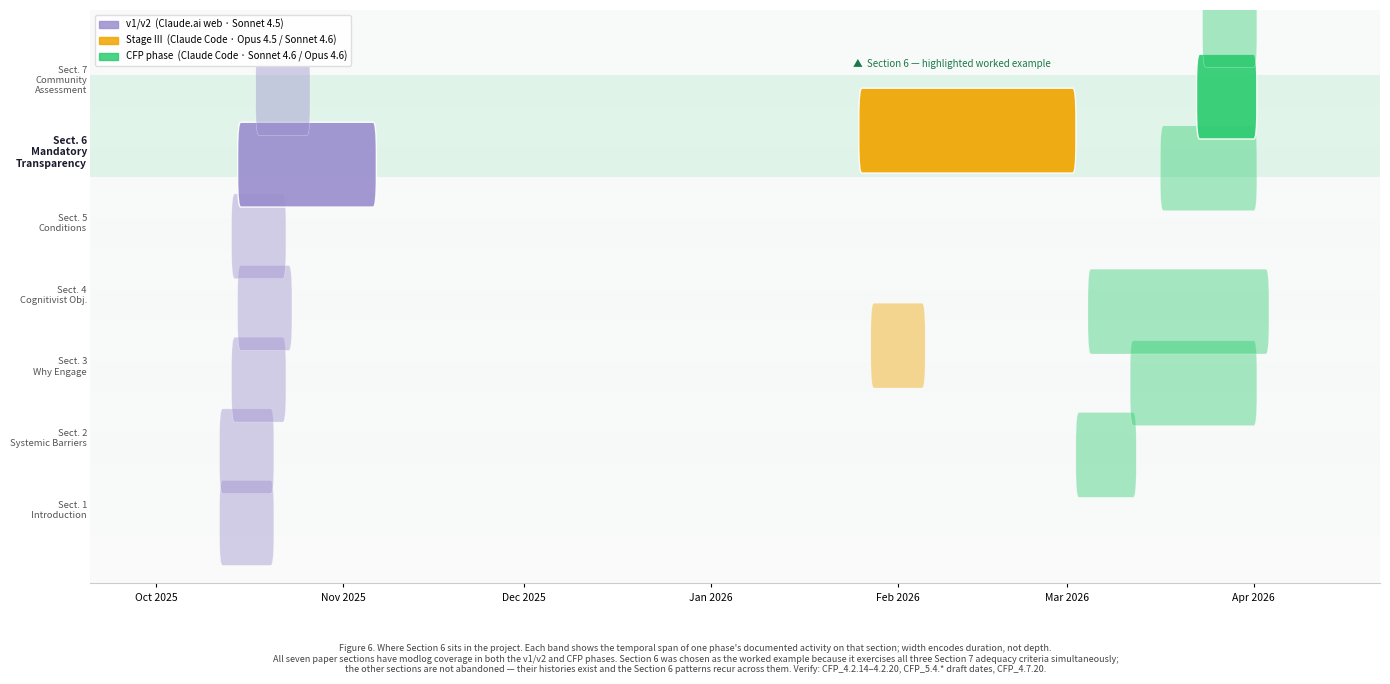

Reproduce this figure in Python. (Note: this script raises an exception after producing the figure.)
"""
Figure 6 — Where Section 6 sits in the project.
H5 implementation: three phase-colored bands per section, width = temporal span
of that phase's activity on that section. No quantification.
Modlog-coverage count lives in caption prose only.
Output: transparency/Canonical_MD/_GRAPHS/fig6_swimlanes.png
"""

import matplotlib
matplotlib.use("Agg")
import matplotlib.pyplot as plt
import matplotlib.patches as mpatches
import matplotlib.dates as mdates
from datetime import date, timedelta

d = lambda y, m, day: date(y, m, day)

# Minimum band width for single-event phases (so they stay legible)
MIN_DAYS = 8

def span(start, end=None):
    """Return (start, end) — if end is None, use start + MIN_DAYS."""
    if end is None:
        return start, start + timedelta(days=MIN_DAYS)
    # Ensure at least MIN_DAYS wide
    if (end - start).days < MIN_DAYS:
        end = start + timedelta(days=MIN_DAYS)
    return start, end

# ── Phase spans per section ───────────────────────────────────────────────────
# (section_num, short_label, { phase: (start, end) })
# Phases: "v12", "s3", "cfp"

sections = [
    (1, "Sect. 1\nIntroduction", {
        "v12": span(d(2025,10,12)),
        "cfp": span(d(2026,3,3), d(2026,3,12)),   # modlog: started 03-03, last 03-12
    }),
    (2, "Sect. 2\nSystemic Barriers", {
        "v12": span(d(2025,10,12)),
        "cfp": span(d(2026,3,12), d(2026,4,1)),   # v1 03-12 → v4 04-01
    }),
    (3, "Sect. 3\nWhy Engage", {
        "v12": span(d(2025,10,14)),
        "s3":  span(d(2026,1,28)),                 # III_5.4.1 date 01-28; III_4.2.12 complete
        "cfp": span(d(2026,3,5), d(2026,4,3)),     # modlog 03-05→03-12; v3 draft 04-03
    }),
    (4, "Sect. 4\nCognitivist Obj.", {
        "v12": span(d(2025,10,15)),
        # No Stage III, no CFP draft completed (work plan checklist unchecked)
    }),
    (5, "Sect. 5\nConditions", {
        "v12": span(d(2025,10,14)),
        "cfp": span(d(2026,3,17), d(2026,4,1)),   # modlog 03-17; v2 04-01
    }),
    (6, "Sect. 6\nMandatory\nTransparency", {
        "v12": span(d(2025,10,15), d(2025,11,6)),  # S1 first writing → S2 feedback loop
        "s3":  span(d(2026,1,26), d(2026,3,2)),    # III modlog: started 01-28, last 03-02
        "cfp": span(d(2026,3,23), d(2026,4,1)),    # three-draft session → redundancy pass
    }),
    (7, "Sect. 7\nCommunity\nAssessment", {
        "v12": span(d(2025,10,18)),
        "cfp": span(d(2026,3,24), d(2026,4,1)),   # modlog 03-24; v3 04-01
    }),
]

# ── Colors ────────────────────────────────────────────────────────────────────
PHASE_COLORS = {
    "v12": "#9b8fce",   # muted purple
    "s3":  "#f0a500",   # amber
    "cfp": "#2ecc71",   # green
}
PHASE_LABELS = {
    "v12": "v1/v2  (Claude.ai web · Sonnet 4.5)",
    "s3":  "Stage III  (Claude Code · Opus 4.5 / Sonnet 4.6)",
    "cfp": "CFP phase  (Claude Code · Sonnet 4.6 / Opus 4.6)",
}

S6_IDX = 5   # 0-indexed position of Section 6

# ── Figure setup ──────────────────────────────────────────────────────────────
N = len(sections)
LANE_H   = 0.42    # height of each phase band
LANE_GAP = 1.2     # vertical spacing between section rows
Y_OFFSET = 0.15    # vertical offset between stacked phase bands within a row

fig, ax = plt.subplots(figsize=(14, 7))
fig.patch.set_facecolor("white")
ax.set_facecolor("#fafafa")

xmin = d(2025, 9, 20)
xmax = d(2026, 4, 22)

def xn(dt): return mdates.date2num(dt)

ax.set_xlim(xn(xmin), xn(xmax))
ax.set_ylim(-0.8, N * LANE_GAP + 0.4)

phase_order = ["v12", "s3", "cfp"]

for row, (sec_num, label, phases_dict) in enumerate(sections):
    y_base = row * LANE_GAP
    is_s6  = (row == S6_IDX)

    # Row background
    bg_alpha = 0.12 if is_s6 else 0.04
    bg_color = "#2ecc71" if is_s6 else "#dfe6e9"
    ax.barh(y_base, xn(xmax) - xn(xmin), left=xn(xmin),
            height=LANE_H * 3 + Y_OFFSET * 2 + 0.15,
            color=bg_color, alpha=bg_alpha, zorder=0,
            align="edge")

    # Phase bands — stacked vertically within the row
    for p_idx, phase in enumerate(phase_order):
        if phase not in phases_dict:
            continue
        start, end = phases_dict[phase]
        y_band = y_base + p_idx * (LANE_H + Y_OFFSET)

        alpha = 0.92 if is_s6 else 0.42
        lw    = 1.0  if is_s6 else 0.4

        rect = mpatches.FancyBboxPatch(
            (xn(start), y_band), xn(end) - xn(start), LANE_H,
            boxstyle="round,pad=0.5",
            facecolor=PHASE_COLORS[phase], edgecolor="white",
            linewidth=lw, alpha=alpha, zorder=2
        )
        ax.add_patch(rect)

    # Section label (left margin)
    ax.text(xn(xmin) - 0.5, y_base + LANE_H,
            label,
            ha="right", va="center",
            fontsize=7.5 if is_s6 else 6.8,
            fontweight="bold" if is_s6 else "normal",
            color="#1a1a2e" if is_s6 else "#555")

    # Section 6 annotation
    if is_s6:
        ax.text(xn(d(2026,2,10)), y_base + LANE_H * 3 + Y_OFFSET * 2 + 0.25,
                "▲  Section 6 — highlighted worked example",
                ha="center", va="bottom",
                fontsize=7, color="#1a7a4a", fontstyle="italic")

# ── X-axis ────────────────────────────────────────────────────────────────────
ax.xaxis.set_major_formatter(mdates.DateFormatter("%b %Y"))
ax.xaxis.set_major_locator(mdates.MonthLocator())
ax.tick_params(axis="x", labelsize=7.5, length=3, pad=4)
ax.yaxis.set_visible(False)
for spine in ax.spines.values():
    spine.set_visible(False)
ax.xaxis.set_ticks_position("bottom")
ax.spines["bottom"].set_visible(True)
ax.spines["bottom"].set_color("#ccc")

# ── Phase legend ──────────────────────────────────────────────────────────────
legend_handles = [
    mpatches.Patch(color=PHASE_COLORS[p], label=PHASE_LABELS[p], alpha=0.85)
    for p in phase_order
]
ax.legend(handles=legend_handles, loc="upper left", fontsize=7,
          frameon=True, framealpha=0.95, edgecolor="#ddd")

# ── Caption ──────────────────────────────────────────────────────────────────
fig.text(
    0.5, 0.01,
    "Figure 6. Where Section 6 sits in the project. "
    "Each band shows the temporal span of one phase's documented activity on that section; "
    "width encodes duration, not depth.\n"
    "All seven paper sections have modlog coverage in both the v1/v2 and CFP phases. "
    "Section 6 was chosen as the worked example because it exercises all three "
    "Section 7 adequacy criteria simultaneously;\nthe other sections are not abandoned "
    "— their histories exist and the Section 6 patterns recur across them. "
    "Verify: CFP_4.2.14–4.2.20, CFP_5.4.* draft dates, CFP_4.7.20.",
    ha="center", va="bottom", fontsize=6.5, color="#444"
)

plt.tight_layout(rect=[0, 0.09, 1, 0.98])
out = "transparency/Canonical_MD/_GRAPHS/fig6_swimlanes.svg"
plt.savefig(out, bbox_inches="tight", facecolor="white")
print(f"Saved {out}")
